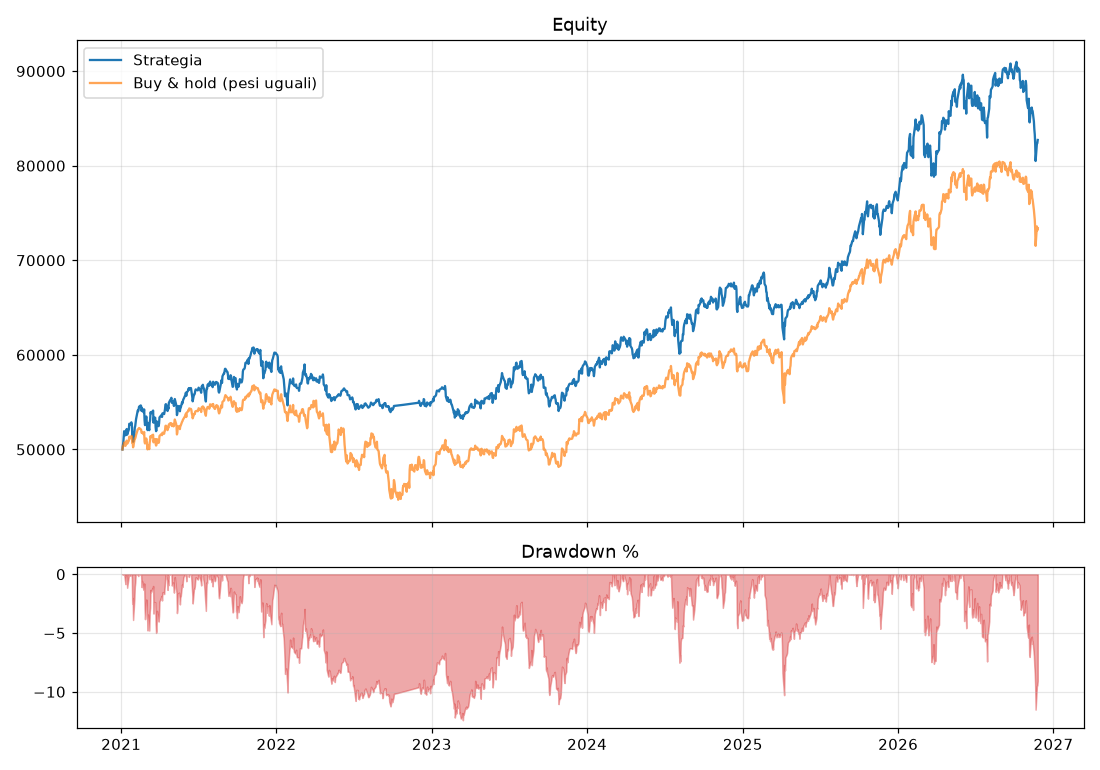

The data file committed next to this chart (first rows):
, strategia, buy_and_hold
2021-01-04, 50000, 50000
2021-01-05, 50453, 50359
2021-01-06, 50763, 50352
2021-01-07, 51331, 50560
2021-01-08, 51932, 50736
2021-01-11, 51497, 50379
2021-01-12, 51794, 50644
2021-01-13, 51867, 50779
2021-01-14, 52164, 50938
2021-01-15, 51566, 50602
2021-01-19, 52107, 50924
2021-01-20, 52716, 51354
2021-01-21, 52696, 51287
2021-01-22, 52648, 51178
2021-01-25, 52871, 51426
2021-01-26, 52729, 51385
2021-01-27, 51555, 50703
2021-01-28, 51801, 50802
2021-01-29, 50816, 50231
2021-02-01, 51774, 50894
2021-02-02, 52311, 51171
2021-02-03, 52490, 51184
2021-02-04, 52840, 51338
2021-02-05, 53219, 51539
2021-02-08, 53880, 51977
2021-02-09, 54134, 52126
2021-02-10, 54051, 52152
2021-02-11, 54240, 52202
2021-02-12, 54523, 52275
2021-02-16, 54660, 52135
2021-02-17, 54568, 52063
2021-02-18, 54066, 51758
2021-02-19, 54347, 51819
2021-02-22, 53961, 51636
2021-02-23, 53932, 51638
2021-02-24, 54233, 51844
2021-02-25, 53077, 50810
2021-02-26, 52572, 50633
2021-03-01, 53488, 51162
2021-03-02, 52989, 50911
2021-03-03, 52591, 50510
2021-03-04, 52046, 50011
2021-03-05, 52786, 50469
2021-03-08, 52041, 50037
2021-03-09, 52900, 50726
2021-03-10, 53100, 50966
2021-03-11, 53933, 51415
2021-03-12, 53825, 51283
2021-03-15, 54000, 51510
2021-03-16, 53920, 51444
2021-03-17, 54114, 51563
2021-03-18, 52832, 50756
2021-03-19, 53362, 50966
2021-03-22, 53357, 51099
2021-03-23, 52335, 50607
2021-03-24, 51933, 50411
2021-03-25, 52026, 50512
2021-03-26, 52958, 51097
2021-03-29, 52588, 50783
2021-03-30, 52460, 50697
... 1,422 more rows
